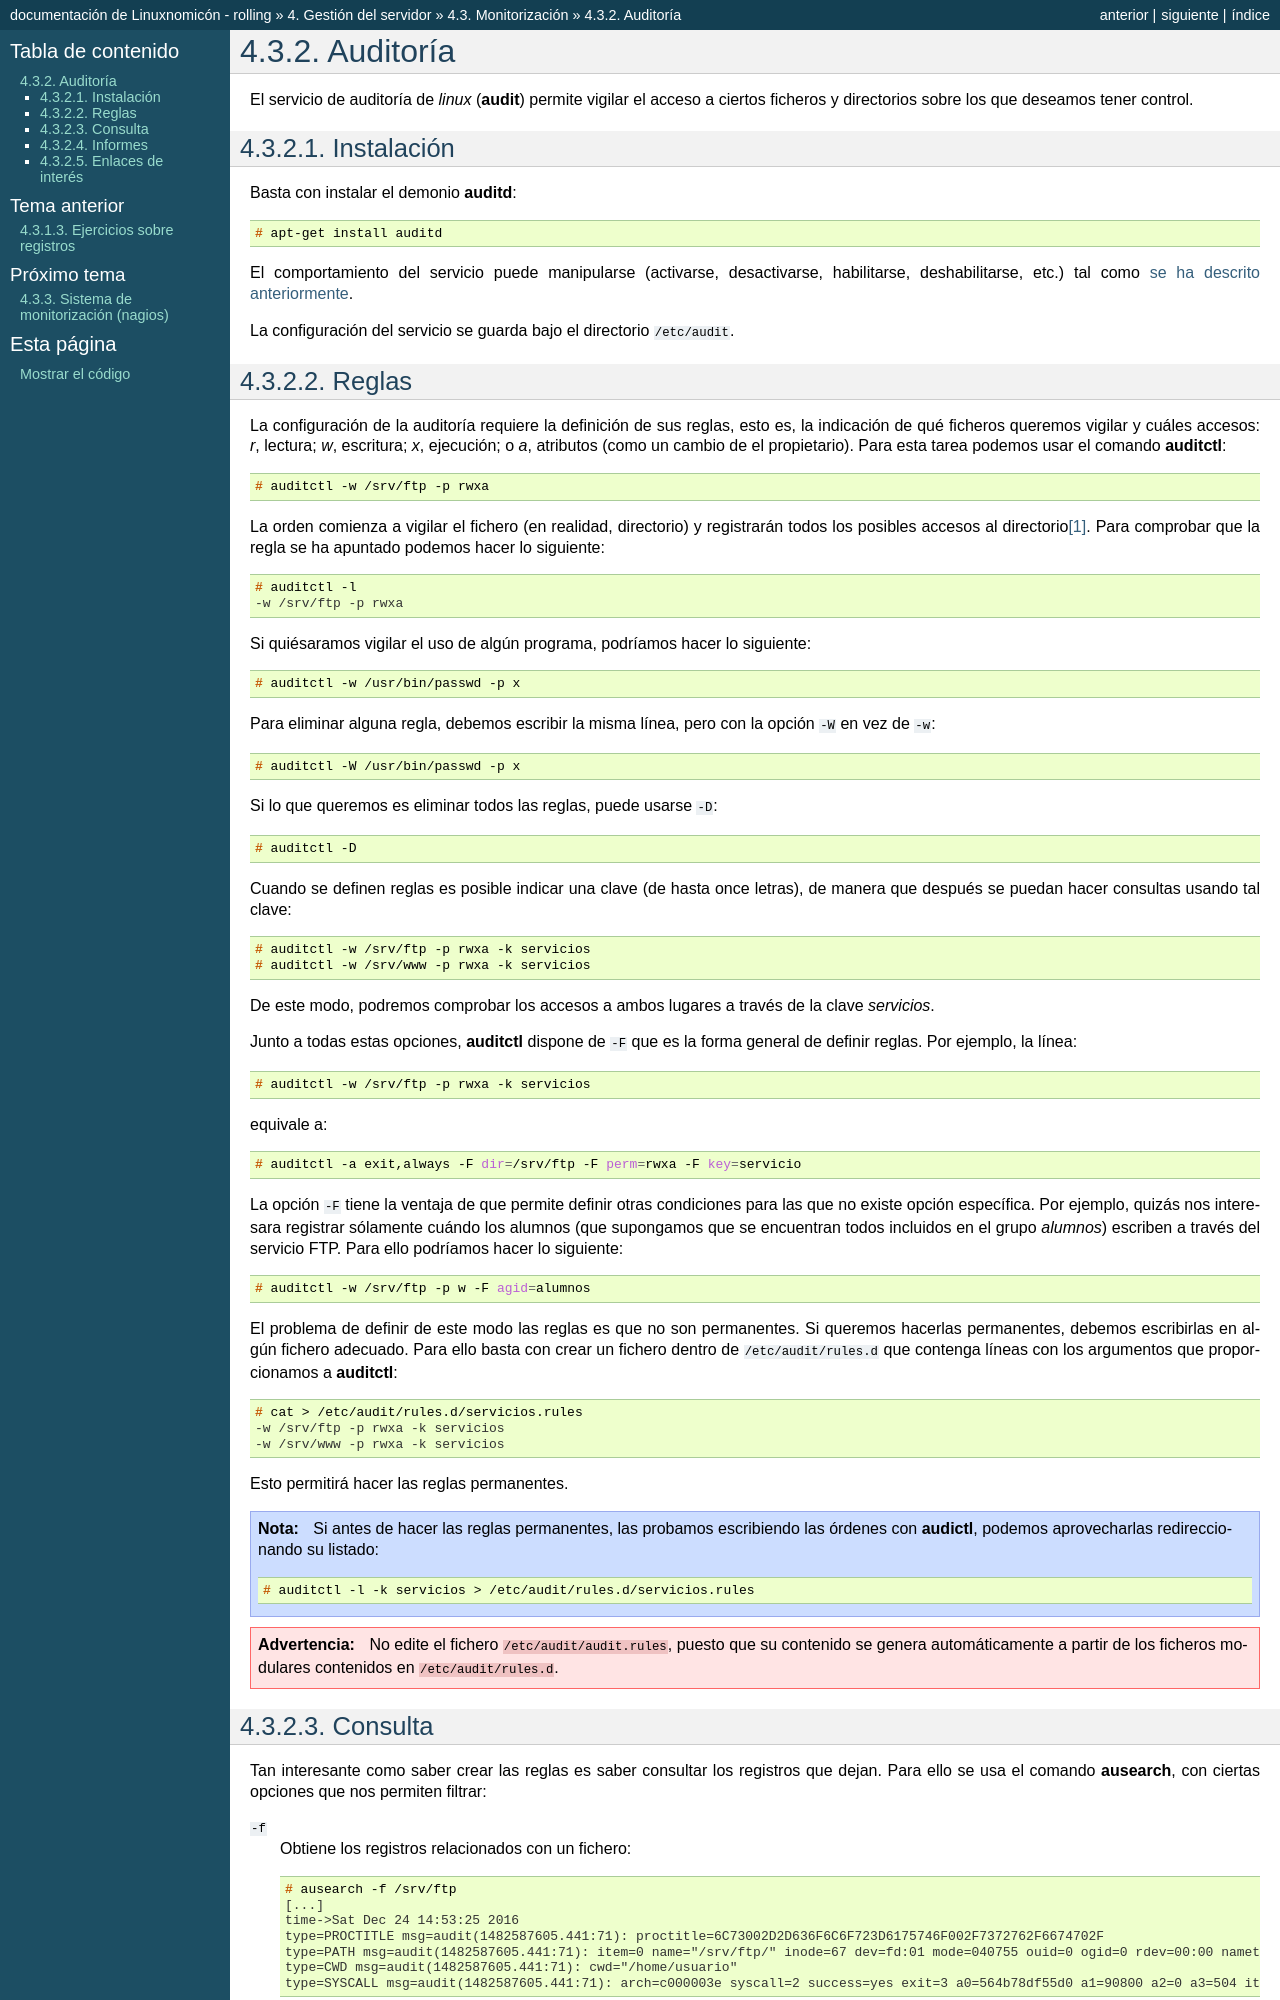

repository: sio2sio2/doc-linux · page: 04.servidor/08.monitorizacion/02.audit/index.html · generator: sphinx

.. _audit:

Auditoría
=========

El servicio de auditoría de *linux* (**audit**) permite vigilar el acceso a
ciertos ficheros y directorios sobre los que deseamos tener control.

Instalación
-----------

Basta con instalar el demonio :command:`auditd`::

   # apt-get install auditd

El comportamiento del servicio puede manipularse (activarse, desactivarse,
habilitarse, deshabilitarse, etc.) tal como :ref:`se ha descrito anteriormente
<invoke-rc.d>`.

La configuración del servicio se guarda bajo el directorio :file:`/etc/audit`.

.. _auditctl:
.. index:: auditctl

Reglas
------

La configuración de la auditoría requiere la definición de sus reglas, esto es,
la indicación de qué ficheros queremos vigilar y cuáles accesos: *r*, lectura;
*w*, escritura; *x*, ejecución; o *a*, atributos (como un cambio de el
propietario). Para esta tarea podemos usar el comando :command:`auditctl`::

   # auditctl -w /srv/ftp -p rwxa

La orden comienza a vigilar el fichero (en realidad, directorio) y registrarán
todos los posibles accesos al directorio\ [#]_. Para comprobar que la regla se
ha apuntado podemos hacer lo siguiente::

   # auditctl -l
   -w /srv/ftp -p rwxa

Si quiésaramos vigilar el uso de algún programa, podríamos hacer lo siguiente::

   # auditctl -w /usr/bin/passwd -p x

Para eliminar alguna regla, debemos escribir la misma línea, pero con la opción
``-W`` en vez de ``-w``::

   # auditctl -W /usr/bin/passwd -p x

Si lo que queremos es eliminar todos las reglas, puede usarse ``-D``::

   # auditctl -D

Cuando se definen reglas es posible indicar una clave (de hasta once letras), de
manera que después se puedan hacer consultas usando tal clave::

   # auditctl -w /srv/ftp -p rwxa -k servicios
   # auditctl -w /srv/www -p rwxa -k servicios

De este modo, podremos comprobar los accesos a ambos lugares a través de la clave
*servicios*.

Junto a todas estas opciones, :command:`auditctl` dispone de ``-F`` que es la
forma general de definir reglas. Por ejemplo, la línea::

   # auditctl -w /srv/ftp -p rwxa -k servicios

equivale a::

   # auditctl -a exit,always -F dir=/srv/ftp -F perm=rwxa -F key=servicio

La opción ``-F`` tiene la ventaja de que permite definir otras condiciones para
las que no existe opción específica. Por ejemplo, quizás nos interesara
registrar sólamente cuándo los alumnos (que supongamos que se encuentran todos
incluidos en el grupo *alumnos*) escriben a través del servicio FTP. Para ello
podríamos hacer lo siguiente::

   # auditctl -w /srv/ftp -p w -F agid=alumnos

El problema de definir de este modo las reglas es que no son permanentes. Si
queremos hacerlas permanentes, debemos escribirlas en algún fichero adecuado.
Para ello basta con crear un fichero dentro de :file:`/etc/audit/rules.d` que
contenga líneas con los argumentos que proporcionamos a :command:`auditctl`::

   # cat > /etc/audit/rules.d/servicios.rules
   -w /srv/ftp -p rwxa -k servicios
   -w /srv/www -p rwxa -k servicios

Esto permitirá hacer las reglas permanentes.

.. note:: Si antes de hacer las reglas permanentes, las probamos escribiendo
   las órdenes con :command:`audictl`, podemos aprovecharlas redireccionando su
   listado::

      # auditctl -l -k servicios > /etc/audit/rules.d/servicios.rules

.. warning:: No edite el fichero :file:`/etc/audit/audit.rules`, puesto que su
   contenido se genera automáticamente a partir de los ficheros modulares
   contenidos en :file:`/etc/audit/rules.d`.

.. _ausearch:
.. index:: ausearch
